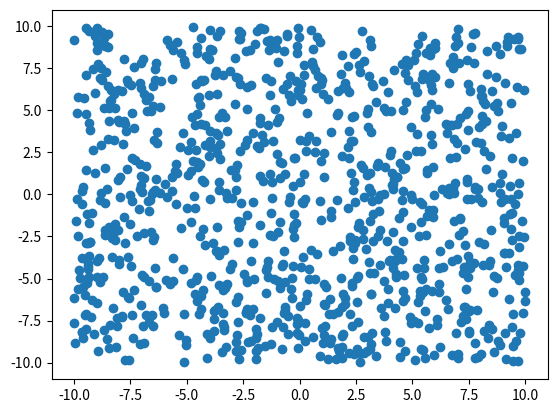

The script that saved this image:
import numpy as np
import matplotlib.pyplot as plt
from matplotlib.animation import FuncAnimation

N=1000
L=20
R_0=4
sigma_v=1
V0=10
sigma_f=3
dt=0.05

rng = np.random.default_rng()

positions=rng.uniform(-L/2,L/2,size=(N,2))
velocities = rng.normal(0, sigma_v, size=(N, 2))

def central_force(positions, V0, sigma):
    r_squared = np.sum(positions**2, axis=1)
    factors = V0 / sigma**2 * np.exp(-r_squared / (2 * sigma**2))
    forces = factors[:, None] * positions
    return forces

def update(positions, velocities, V0, sigma, dt):
    forces = central_force(positions, V0, sigma)
    accelerations = forces
    new_positions = positions + velocities * dt + accelerations/2*dt**2
    forces = central_force(new_positions, V0, sigma)
    accelerations2 = forces
    velocities += (accelerations+accelerations2)/2*dt

    # X axis
    mask_xp = new_positions[:, 0] >= L/2
    mask_xn = new_positions[:, 0] <= -L/2

    new_positions[mask_xp, 0] = L - new_positions[mask_xp, 0]
    new_positions[mask_xn, 0] = -L - new_positions[mask_xn, 0]

    velocities[mask_xp | mask_xn, 0] *= -1

    # Y axis
    mask_yp = new_positions[:, 1] >= L/2
    mask_yn = new_positions[:, 1] <= -L/2

    new_positions[mask_yp, 1] = L - new_positions[mask_yp, 1]
    new_positions[mask_yn, 1] = -L - new_positions[mask_yn, 1]

    velocities[mask_yp | mask_yn, 1] *= -1

    positions[:] = new_positions


fig, ax = plt.subplots()

scatter = ax.scatter(positions[:, 0], positions[:, 1])

def animate(frame):
    update(positions, velocities, V0, sigma_f, dt)

    scatter.set_offsets(positions)

    return scatter,

animation = FuncAnimation(
    fig,
    animate,
    frames=500,
    interval=60,
    blit=True
)

plt.show()
